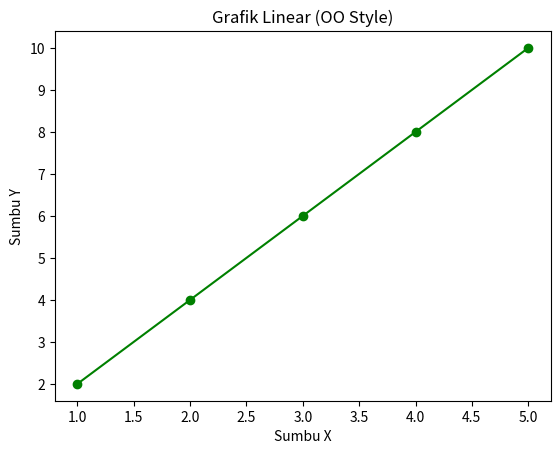
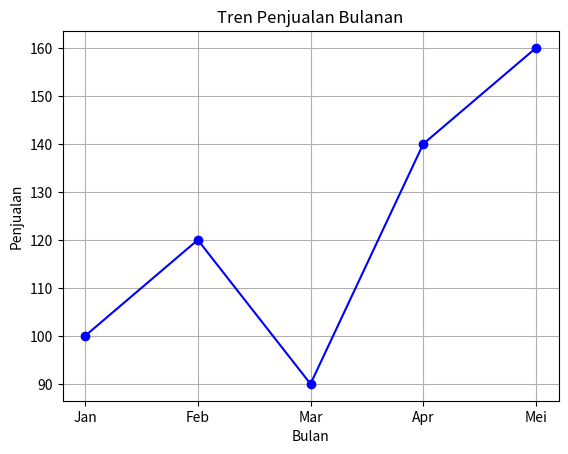
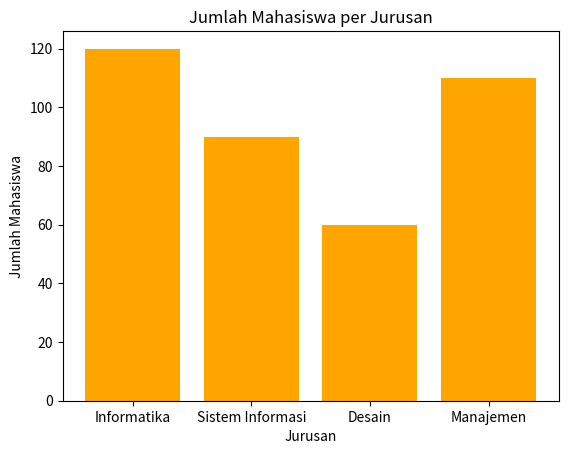
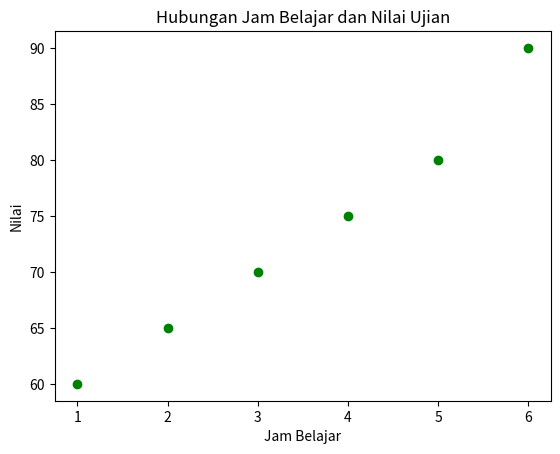
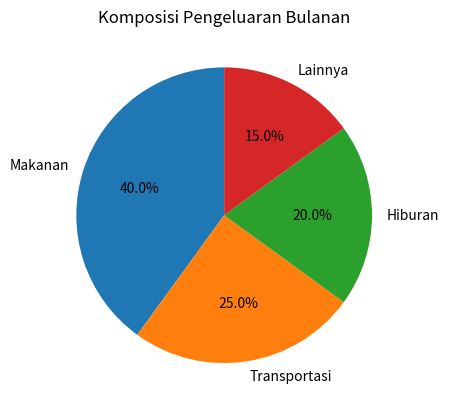
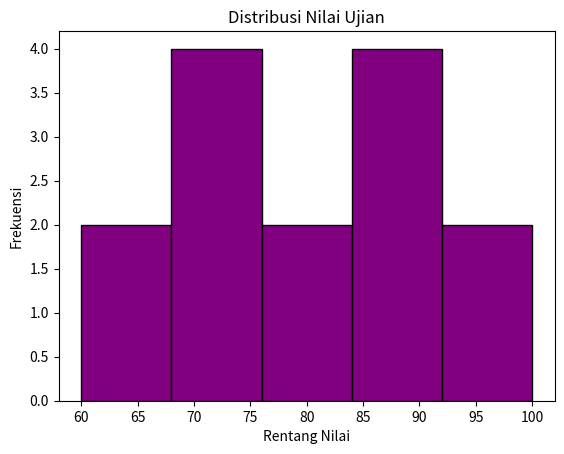
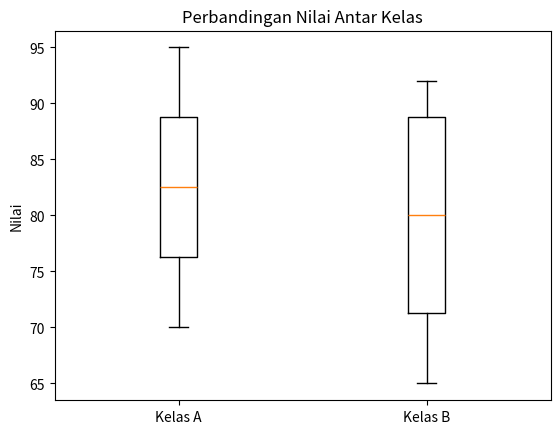

Recreate these plots in Python, in order.
import matplotlib.pyplot as plt

x = [1, 2, 3, 4, 5]
y = [2, 4, 6, 8, 10]
fig, ax = plt.subplots()
ax.plot(x, y, color='green', marker='o')
ax.set_title("Grafik Linear (OO Style)")

ax.set_xlabel("Sumbu X")
ax.set_ylabel("Sumbu Y")
plt.show()

bulan = ["Jan", "Feb", "Mar", "Apr", "Mei"]
penjualan = [100, 120, 90, 140, 160]
plt.plot(bulan, penjualan, marker='o', color='b')
plt.title("Tren Penjualan Bulanan")
plt.xlabel("Bulan")
plt.ylabel("Penjualan")
plt.grid(True)
plt.show()

jurusan = ["Informatika", "Sistem Informasi", "Desain", "Manajemen"]
jumlah = [120, 90, 60, 110]
plt.bar(jurusan, jumlah, color='orange')
plt.title("Jumlah Mahasiswa per Jurusan")
plt.xlabel("Jurusan")
plt.ylabel("Jumlah Mahasiswa")
plt.show()

jam_belajar = [1, 2, 3, 4, 5, 6]
nilai = [60, 65, 70, 75, 80, 90]
plt.scatter(jam_belajar, nilai, color='green')
plt.title("Hubungan Jam Belajar dan Nilai Ujian")
plt.xlabel("Jam Belajar")
plt.ylabel("Nilai")
plt.show()

kategori = ["Makanan", "Transportasi", "Hiburan", "Lainnya"]
persentase = [40, 25, 20, 15]
plt.pie(persentase, labels=kategori, autopct="%1.1f%%", startangle=90)
plt.title("Komposisi Pengeluaran Bulanan")
plt.show()

nilai = [65, 70, 75, 80, 85, 90, 90, 95, 100, 70, 85, 80, 75, 60]
plt.hist(nilai, bins=5, color='purple', edgecolor='black')
plt.title("Distribusi Nilai Ujian")
plt.xlabel("Rentang Nilai")
plt.ylabel("Frekuensi")
plt.show()

kelas_a = [70, 75, 80, 85, 90, 95]
kelas_b = [65, 70, 75, 85, 90, 92]
plt.boxplot([kelas_a, kelas_b], labels=["Kelas A", "Kelas B"])
plt.title("Perbandingan Nilai Antar Kelas")
plt.ylabel("Nilai")
plt.show()
